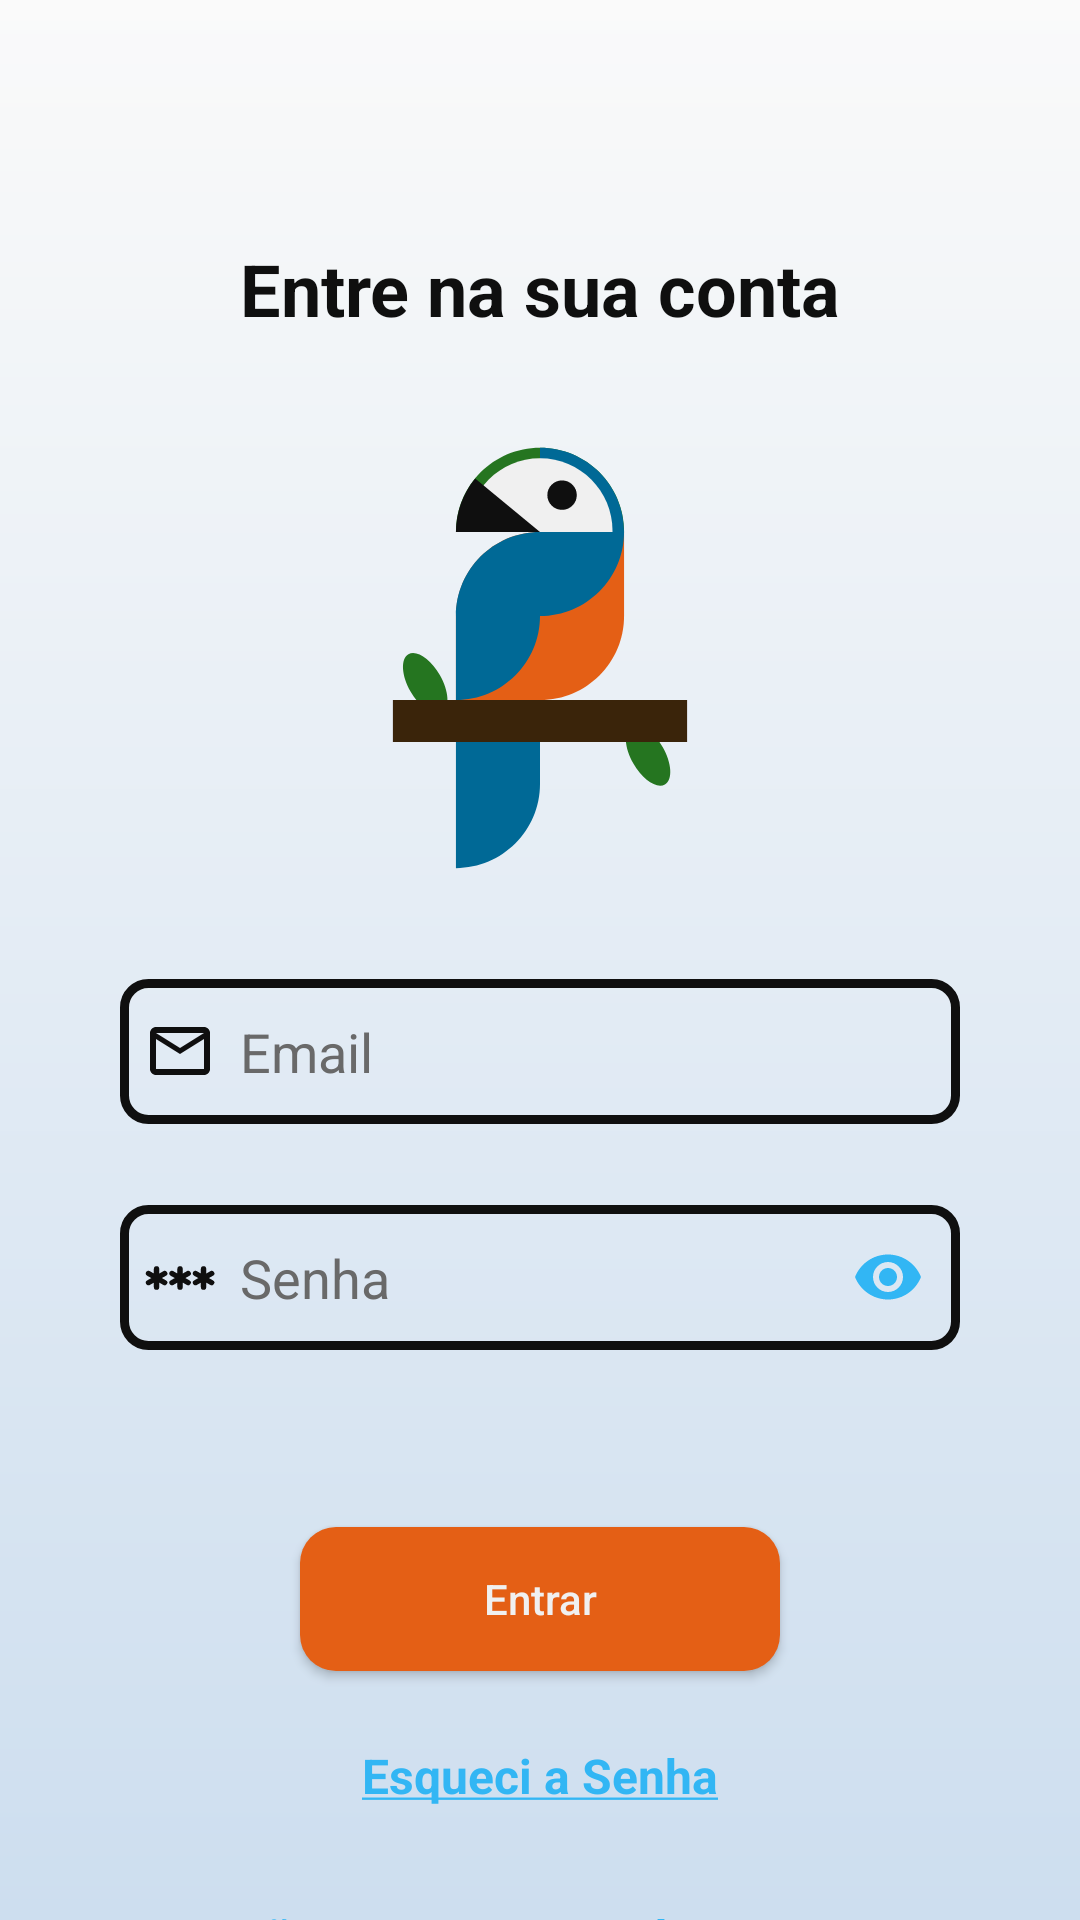

Here is an Android app screen rendered from its layout file. Give the layout XML and the strings, colors and styles it references.
<!-- AndroidManifest.xml: application theme Theme.Tropicalias -->
<!-- res/layout/fragment_login.xml -->
<?xml version="1.0" encoding="utf-8"?>
<LinearLayout xmlns:android="http://schemas.android.com/apk/res/android"
    xmlns:app="http://schemas.android.com/apk/res-auto"
    android:layout_width="match_parent"
    android:layout_height="match_parent">

    <ScrollView
        android:layout_width="match_parent"
        android:layout_height="wrap_content"
        android:overScrollMode="never"
        android:scrollbars="none">


        <LinearLayout
        android:layout_width="match_parent"
        android:layout_height="wrap_content"
        android:gravity="center"
        android:orientation="vertical"
        android:paddingHorizontal="40dp"
            android:clipToPadding="false"
            android:paddingTop="80dp">

        
        <TextView
            android:layout_width="match_parent"
            android:layout_height="wrap_content"
            android:text="Entre na sua conta"
            android:textAlignment="center"
            android:textSize="24sp"
            android:textStyle="bold" />

            <ImageView
                android:layout_width="150dp"
                android:layout_height="150dp"
                android:layout_margin="32dp"
                android:src="@drawable/araci" />

            
        <EditText
            android:id="@+id/emailEditText"
            android:layout_width="match_parent"
            android:layout_height="wrap_content"
            android:background="@drawable/bg_input"
            android:drawableStart="@drawable/ic_email_input"
            android:drawablePadding="8dp"
            android:hint="Email"
            android:importantForAutofill="no"
            android:inputType="textEmailAddress"
            android:paddingStart="8dp"
            android:paddingEnd="8dp" />

            <TextView
                android:id="@+id/emailErrorTextView"
                android:layout_width="match_parent"
                android:layout_height="wrap_content"
                android:layout_margin="4dp"
                android:paddingStart="8dp"
                android:textColor="@color/vermelho"
                android:textSize="14sp"
                android:textStyle="bold" />

            
        <com.google.android.material.textfield.TextInputLayout
            android:layout_width="match_parent"
            android:layout_height="wrap_content"
            android:padding="0dp"
            app:hintEnabled="false"
            app:passwordToggleEnabled="true"
            android:clipToPadding="false"
            app:passwordToggleTint="@color/azul_claro">

            <com.google.android.material.textfield.TextInputEditText
                android:id="@+id/passwordEditText"
                android:layout_width="match_parent"
                android:layout_height="match_parent"
                android:layout_margin="0dp"
                android:background="@drawable/bg_input"
                android:drawableStart="@drawable/ic_password_input"
                android:drawablePadding="8dp"
                android:hint="Senha"
                android:importantForAutofill="no"
                android:inputType="textPassword"
                android:paddingStart="8dp"
                android:paddingEnd="8dp" />

        </com.google.android.material.textfield.TextInputLayout>
        <TextView
            android:id="@+id/passwordErrorTextView"
            android:layout_width="match_parent"
            android:layout_height="0dp"
            android:layout_margin="4dp"
            android:layout_weight="1"
            android:paddingStart="8dp"
            android:textColor="@color/vermelho"
            android:textSize="14sp"
            android:textStyle="bold" />

            

        

        <Button
            android:id="@+id/loginButton"
            android:layout_width="160dp"
            android:layout_height="wrap_content"
            android:layout_marginTop="32dp"
            android:background="@drawable/bg_button"
            android:backgroundTint="@color/laranja"
            android:text="Entrar"
            android:textColor="@color/white" />

        
        <TextView
            android:id="@+id/forgotPasswordTextView"
            android:layout_width="wrap_content"
            android:layout_height="wrap_content"
            android:layout_marginTop="16dp"
            android:background="@null"
            android:padding="8dp"
            android:text="@string/esqueci_a_senha"
            android:textColor="@color/azul_claro"
            android:textSize="16sp"
            android:textStyle="bold" />

        <TextView
            android:id="@+id/registerTextView"
            android:layout_width="wrap_content"
            android:layout_height="wrap_content"
            android:layout_marginTop="16dp"
            android:background="@null"
            android:padding="8dp"
            android:text="@string/cadastre_se"
            android:textColor="@color/azul_claro"
            android:textSize="16sp"
            android:textStyle="bold" />

            

        </LinearLayout>

    </ScrollView>

</LinearLayout>
<!-- resources referenced by this layout -->
<resources>
  <color name="azul_claro">#32B6F4</color>
  <color name="laranja">#E45F15</color>
  <color name="vermelho">#CD0707</color>
  <color name="white">#F0F0F0</color>
  <!-- drawable araci: png bitmap (drawable, 8488 bytes) -->
  <!-- drawable bg_button (drawable) -->
  <?xml version="1.0" encoding="utf-8"?>
  <shape xmlns:android="http://schemas.android.com/apk/res/android">
      <corners android:radius="12dp" />
  
      <padding
          android:bottom="12dp"
          android:left="16dp"
          android:right="16dp"
          android:top="12dp" />
  
      <solid android:color="@color/laranja" />
  
  </shape>
  <!-- drawable bg_input (drawable) -->
  <?xml version="1.0" encoding="utf-8"?>
  <shape xmlns:android="http://schemas.android.com/apk/res/android">
      
      <corners android:radius="8dp" />
  
      
      <stroke
          android:width="3dp"
          android:color="@color/black" />
  
      
      <padding
          android:bottom="12dp"
          android:left="16dp"
          android:right="16dp"
          android:top="12dp" />
  </shape>
  <!-- drawable ic_email_input (drawable) -->
  <vector xmlns:android="http://schemas.android.com/apk/res/android"
      android:width="24dp"
      android:height="24dp"
      android:tint="@color/black"
      android:viewportWidth="24"
      android:viewportHeight="24">
  
      <path
          android:fillColor="@android:color/white"
          android:pathData="M22,6c0,-1.1 -0.9,-2 -2,-2L4,4c-1.1,0 -2,0.9 -2,2v12c0,1.1 0.9,2 2,2h16c1.1,0 2,-0.9 2,-2L22,6zM20,6l-8,5 -8,-5h16zM20,18L4,18L4,8l8,5 8,-5v10z" />
  
  </vector>
  <!-- drawable ic_password_input: vector/xml drawable (drawable, 2524 chars, omitted) -->
  <string name="cadastre_se"><u>Não tem conta? <b>Cadastre-se</b></u></string>
  <string name="esqueci_a_senha"><u>Esqueci a Senha</u></string>
  <style name="Theme.Tropicalias" parent="Base.Theme.Tropicalias" />
  <color name="black">#0F0F0F</color>
  <style name="Base.Theme.Tropicalias" parent="Theme.AppCompat.Light.NoActionBar">
          
          <item name="android:statusBarColor">@color/transparent</item>
          <item name="android:navigationBarColor">@color/main_background_gradient_color_2</item>
          <item name="android:windowLightNavigationBar">true</item>
          <item name="android:windowLightStatusBar">true</item>
  
          
          <item name="android:windowBackground">@drawable/gradient</item>
          <item name="android:textColor">@color/black</item>
          <item name="android:textColorHint">@color/grey</item>
          <item name="android:editTextColor">@color/black</item>
  
          <item name="android:textAllCaps">false</item>
      </style>
  <color name="transparent">#00000000</color>
  <color name="main_background_gradient_color_2">#CDDEEF</color>
  <!-- drawable gradient (drawable) -->
  <?xml version="1.0" encoding="utf-8"?>
  <shape xmlns:android="http://schemas.android.com/apk/res/android"
      android:shape="rectangle">
      <gradient
          android:angle="-90"
          android:endColor="@color/main_background_gradient_color_2"
          android:startColor="@color/main_background_gradient_color_1" />
  </shape>
  <color name="grey">#696969</color>
  <color name="main_background_gradient_color_1">#FAFAFA</color>
</resources>
